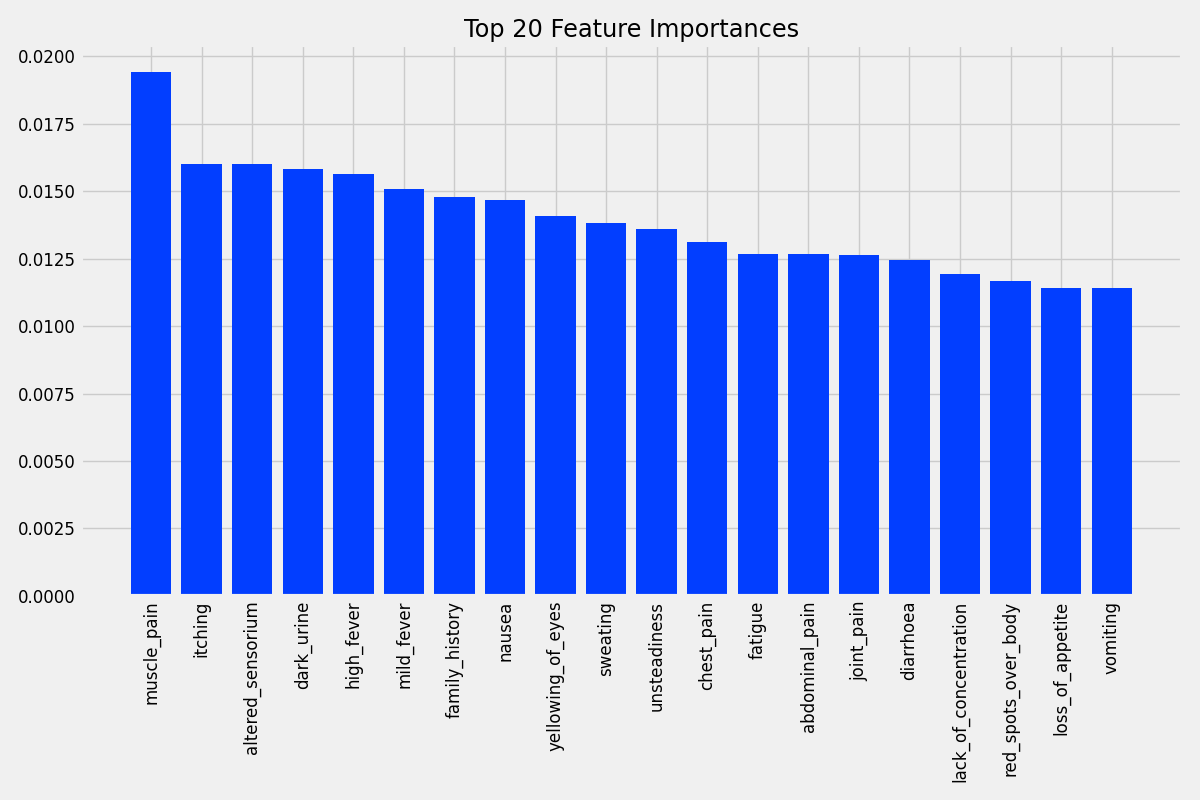

The table this chart was drawn from, first rows:
feature, importance
muscle_pain, 0.01944
itching, 0.01601
altered_sensorium, 0.016
dark_urine, 0.01581
high_fever, 0.01562
mild_fever, 0.0151
family_history, 0.01479
nausea, 0.01467
yellowing_of_eyes, 0.01408
sweating, 0.01382
unsteadiness, 0.01359
chest_pain, 0.01312
fatigue, 0.01269
abdominal_pain, 0.01267
joint_pain, 0.01263
diarrhoea, 0.01246
lack_of_concentration, 0.01194
red_spots_over_body, 0.01168
loss_of_appetite, 0.0114
vomiting, 0.0114
chills, 0.01136
breathlessness, 0.01118
bladder_discomfort, 0.01106
rusty_sputum, 0.01097
headache, 0.01086
dischromic _patches, 0.01054
back_pain, 0.01007
cough, 0.01006
receiving_unsterile_injections, 0.009999
mucoid_sputum, 0.009999
red_sore_around_nose, 0.00994
stomach_bleeding, 0.009882
abnormal_menstruation, 0.009638
weight_loss, 0.009625
neck_pain, 0.009425
stomach_pain, 0.009294
internal_itching, 0.009284
muscle_weakness, 0.009259
coma, 0.009077
continuous_feel_of_urine, 0.009059
passage_of_gases, 0.008766
nodal_skin_eruptions, 0.008713
spotting_ urination, 0.008659
slurred_speech, 0.008655
polyuria, 0.008616
blister, 0.008443
movement_stiffness, 0.008416
blackheads, 0.008375
pain_behind_the_eyes, 0.008248
swelled_lymph_nodes, 0.008191
knee_pain, 0.00801
scurring, 0.007926
malaise, 0.007899
dizziness, 0.007881
loss_of_balance, 0.007747
patches_in_throat, 0.007673
dehydration, 0.007553
ulcers_on_tongue, 0.00753
blood_in_sputum, 0.007485
stiff_neck, 0.007465
... 72 more rows
